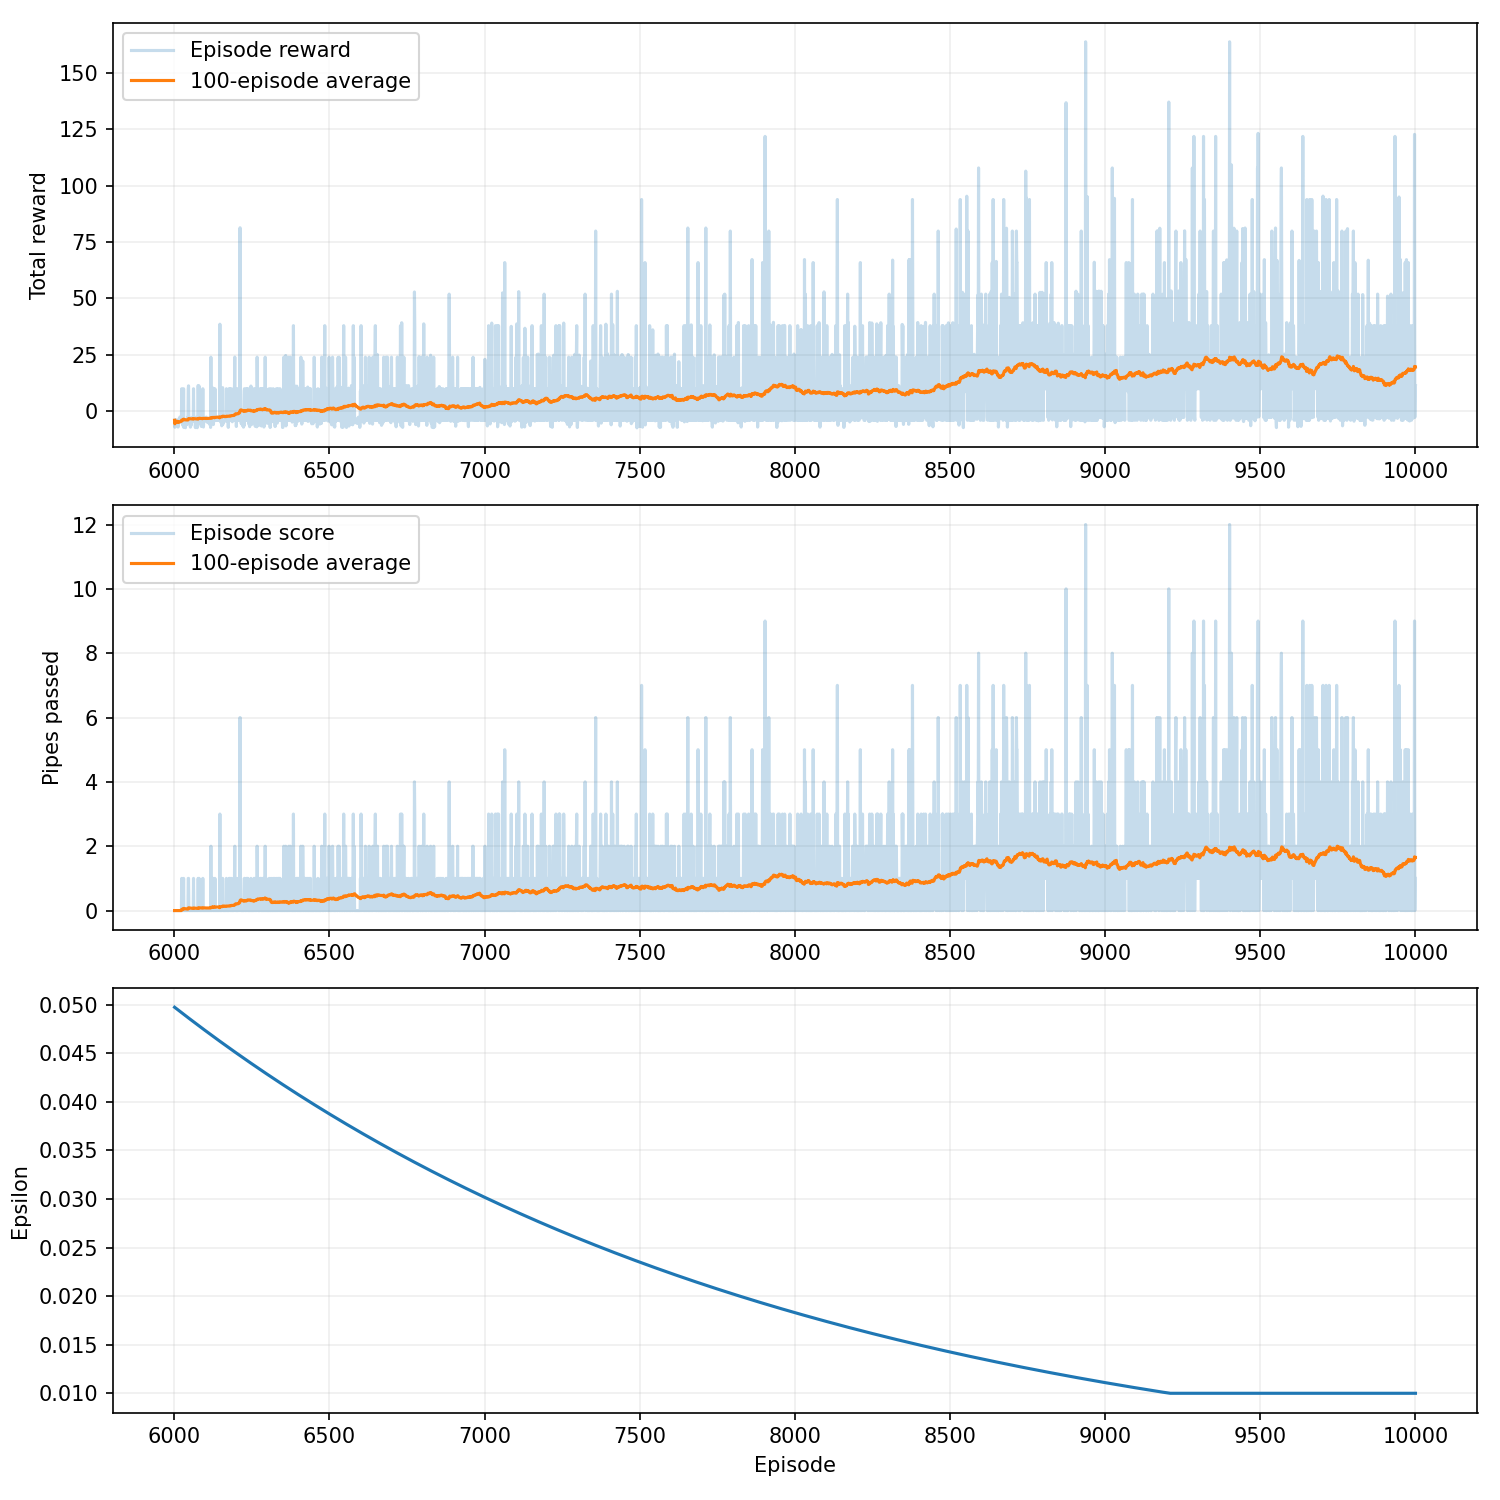

Source data for this figure (header and first rows):
episode, seed, score, reward, epsilon, rolling_average, steps, reason, training_seconds
6001, 6042, 0, -4.15, 0.04972, 0.0, 118, collision, 24.26
6002, 6043, 0, -7.25, 0.0497, 0.0, 56, collision, 24.27
6003, 6044, 0, -4.15, 0.04968, 0.0, 118, collision, 24.27
6004, 6045, 0, -3.95, 0.04965, 0.0, 122, collision, 24.28
6005, 6046, 0, -4.15, 0.04963, 0.0, 118, collision, 24.28
6006, 6047, 0, -4.35, 0.0496, 0.0, 114, collision, 24.29
6007, 6048, 0, -4.1, 0.04958, 0.0, 119, collision, 24.29
6008, 6049, 0, -4.15, 0.04955, 0.0, 118, collision, 24.29
6009, 6050, 0, -6.0, 0.04953, 0.0, 81, collision, 24.3
6010, 6051, 0, -5.85, 0.0495, 0.0, 84, collision, 24.3
6011, 6052, 0, -4.45, 0.04948, 0.0, 112, collision, 24.3
6012, 6053, 0, -7.15, 0.04945, 0.0, 58, collision, 24.3
6013, 6054, 0, -7.0, 0.04943, 0.0, 61, collision, 24.3
6014, 6055, 0, -4.15, 0.0494, 0.0, 118, collision, 24.31
6015, 6056, 0, -3.5, 0.04938, 0.0, 131, collision, 24.31
6016, 6057, 0, -4.15, 0.04935, 0.0, 118, collision, 24.31
6017, 6058, 0, -5.15, 0.04933, 0.0, 98, collision, 24.31
6018, 6059, 0, -2.7, 0.0493, 0.0, 147, collision, 24.32
6019, 6060, 0, -3.25, 0.04928, 0.0, 136, collision, 24.32
6020, 6061, 0, -4.15, 0.04925, 0.0, 118, collision, 24.32
6021, 6062, 0, -4.15, 0.04923, 0.0, 118, collision, 24.33
6022, 6063, 0, -4.15, 0.04921, 0.0, 118, collision, 24.33
6023, 6064, 0, -4.15, 0.04918, 0.0, 118, collision, 24.33
6024, 6065, 1, 9.85, 0.04916, 0.04167, 198, collision, 24.34
6025, 6066, 0, -4.35, 0.04913, 0.04, 114, collision, 24.34
6026, 6067, 0, -4.4, 0.04911, 0.03846, 113, collision, 24.34
6027, 6068, 0, -3.25, 0.04908, 0.03704, 136, collision, 24.35
6028, 6069, 0, -6.5, 0.04906, 0.03571, 71, collision, 24.35
6029, 6070, 0, -4.2, 0.04903, 0.03448, 117, collision, 24.35
6030, 6071, 1, 9.85, 0.04901, 0.06667, 198, collision, 24.35
6031, 6072, 0, -7.35, 0.04898, 0.06452, 54, collision, 24.36
6032, 6073, 0, -4.15, 0.04896, 0.0625, 118, collision, 24.36
6033, 6074, 0, -4.15, 0.04894, 0.06061, 118, collision, 24.36
6034, 6075, 0, -6.85, 0.04891, 0.05882, 64, collision, 24.36
6035, 6076, 0, -4.15, 0.04889, 0.05714, 118, collision, 24.37
6036, 6077, 0, -7.45, 0.04886, 0.05556, 52, collision, 24.37
6037, 6078, 0, -4.15, 0.04884, 0.05405, 118, collision, 24.37
6038, 6079, 0, -4.15, 0.04881, 0.05263, 118, collision, 24.37
6039, 6080, 0, -3.85, 0.04879, 0.05128, 124, collision, 24.38
6040, 6081, 0, -4.15, 0.04876, 0.05, 118, collision, 24.38
6041, 6082, 0, -4.15, 0.04874, 0.04878, 118, collision, 24.38
6042, 6083, 0, -6.0, 0.04872, 0.04762, 81, collision, 24.38
6043, 6084, 0, -2.85, 0.04869, 0.04651, 144, collision, 24.39
6044, 6085, 0, -4.15, 0.04867, 0.04545, 118, collision, 24.39
6045, 6086, 1, 9.85, 0.04864, 0.06667, 198, collision, 24.39
6046, 6087, 1, 11.15, 0.04862, 0.08696, 224, collision, 24.4
6047, 6088, 0, -3.2, 0.04859, 0.08511, 137, collision, 24.4
6048, 6089, 0, -4.7, 0.04857, 0.08333, 107, collision, 24.4
6049, 6090, 0, -4.15, 0.04855, 0.08163, 118, collision, 24.41
6050, 6091, 0, -3.55, 0.04852, 0.08, 130, collision, 24.41
6051, 6092, 0, -4.15, 0.0485, 0.07843, 118, collision, 24.41
6052, 6093, 0, -7.2, 0.04847, 0.07692, 57, collision, 24.41
6053, 6094, 0, -3.15, 0.04845, 0.07547, 138, collision, 24.42
6054, 6095, 0, -3.85, 0.04842, 0.07407, 124, collision, 24.42
6055, 6096, 0, -6.3, 0.0484, 0.07273, 75, collision, 24.42
6056, 6097, 0, -4.15, 0.04838, 0.07143, 118, collision, 24.43
6057, 6098, 0, -4.15, 0.04835, 0.07018, 118, collision, 24.43
6058, 6099, 0, -4.1, 0.04833, 0.06897, 119, collision, 24.43
6059, 6100, 0, -4.15, 0.0483, 0.0678, 118, collision, 24.44
6060, 6101, 0, -2.75, 0.04828, 0.06667, 146, collision, 24.44
... 3,940 more rows
